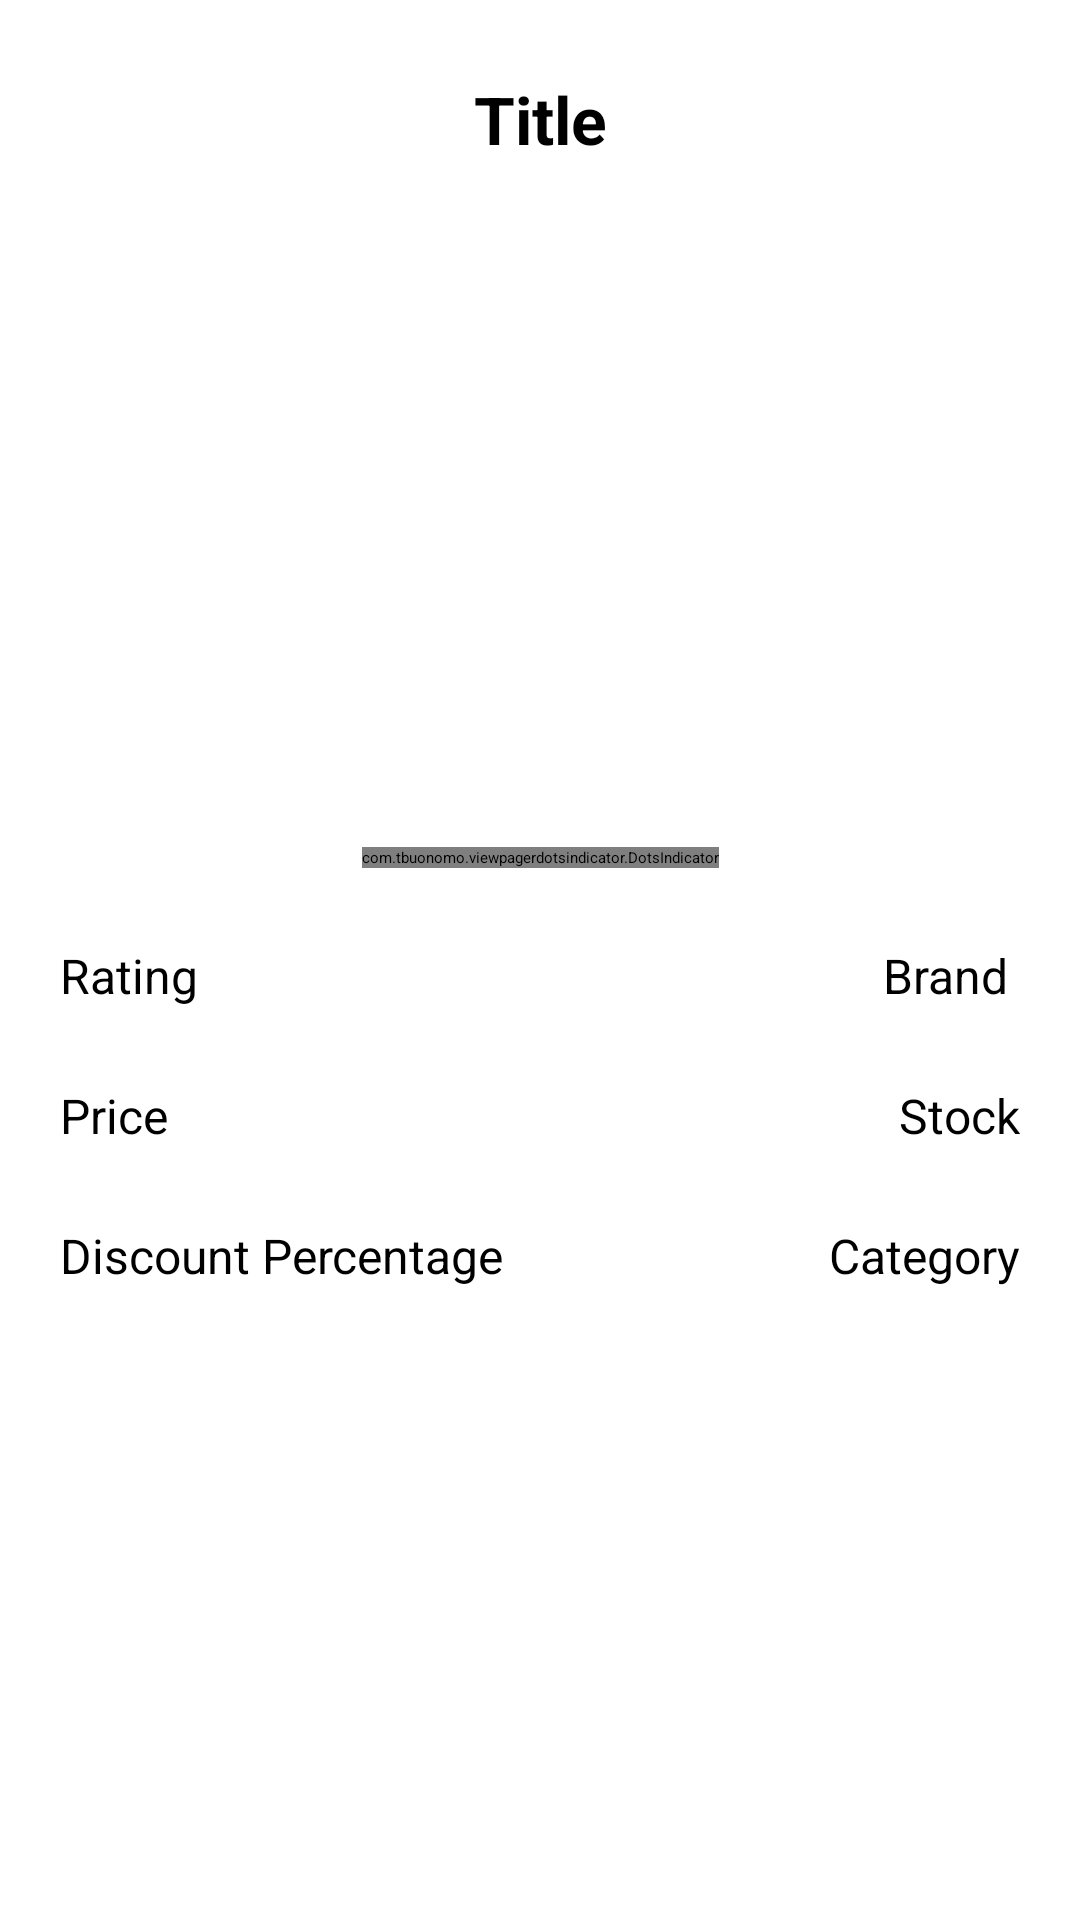

This screen was rendered from an Android layout file. Write that file and the resources it references.
<!-- AndroidManifest.xml: application theme Theme.LoginMvvm -->
<!-- res/layout/activity_product_details.xml -->
<?xml version="1.0" encoding="utf-8"?>
<androidx.constraintlayout.widget.ConstraintLayout xmlns:android="http://schemas.android.com/apk/res/android"
    xmlns:app="http://schemas.android.com/apk/res-auto"
    xmlns:tools="http://schemas.android.com/tools"
    android:layout_width="match_parent"
    android:layout_height="match_parent"
    tools:context=".presentation.product_details.ProductDetails">

    <ProgressBar
        android:id="@+id/progress_bar"
        android:layout_width="wrap_content"
        android:layout_height="wrap_content"
        app:layout_constraintBottom_toBottomOf="parent"
        app:layout_constraintEnd_toEndOf="parent"
        app:layout_constraintStart_toStartOf="parent"
        app:layout_constraintTop_toTopOf="parent" />

    <TextView
        android:id="@+id/title"
        android:layout_width="match_parent"
        android:layout_height="wrap_content"
        android:layout_marginTop="25dp"
        android:text="Title"
        android:textAlignment="center"
        android:textSize="22sp"
        android:textStyle="bold"
        app:layout_constraintEnd_toEndOf="parent"
        app:layout_constraintStart_toStartOf="parent"
        app:layout_constraintTop_toTopOf="parent" />

    <androidx.viewpager.widget.ViewPager
        android:id="@+id/viewpager"
        android:layout_width="match_parent"
        android:layout_height="200dp"
        android:layout_marginTop="20dp"
        android:src="@mipmap/ic_launcher"
        app:layout_constraintEnd_toEndOf="parent"
        app:layout_constraintStart_toStartOf="parent"
        app:layout_constraintTop_toBottomOf="@id/title" />

    <com.tbuonomo.viewpagerdotsindicator.DotsIndicator
        android:id="@+id/dots_indicator"
        android:layout_width="wrap_content"
        android:layout_height="wrap_content"
        app:dotsColor="@color/black"
        app:dotsCornerRadius="8dp"
        android:layout_marginTop="8dp"
        app:dotsSize="16dp"
        app:dotsSpacing="4dp"
        app:dotsWidthFactor="2.5"
        app:selectedDotColor="@color/teal_200"
        app:progressMode="true"
        app:layout_constraintTop_toBottomOf="@id/viewpager"
        app:layout_constraintStart_toStartOf="@id/viewpager"
        app:layout_constraintEnd_toEndOf="@id/viewpager"
        />

    <TextView
        android:id="@+id/rating"
        android:layout_width="wrap_content"
        android:layout_height="wrap_content"
        android:layout_marginStart="20dp"
        android:layout_marginTop="25dp"
        android:text="Rating "
        android:textAlignment="center"
        android:textSize="16sp"
        app:layout_constraintStart_toStartOf="parent"
        app:layout_constraintTop_toBottomOf="@id/dots_indicator"
        app:layout_goneMarginTop="20dp" />

    <TextView
        android:id="@+id/brand"
        android:layout_width="wrap_content"
        android:layout_height="wrap_content"
        android:layout_marginTop="25dp"
        android:layout_marginEnd="20dp"
        android:text="Brand "
        android:textAlignment="center"
        android:textSize="16sp"
        app:layout_constraintEnd_toEndOf="parent"
        app:layout_constraintTop_toBottomOf="@id/dots_indicator"
        app:layout_goneMarginTop="20dp" />


    <TextView
        android:id="@+id/price"
        android:layout_width="wrap_content"
        android:layout_height="wrap_content"
        android:layout_marginStart="20dp"
        android:layout_marginTop="25dp"
        android:text="Price "
        android:textAlignment="center"
        android:textSize="16sp"
        app:layout_constraintStart_toStartOf="parent"
        app:layout_constraintTop_toBottomOf="@id/rating"
        app:layout_goneMarginTop="20dp" />

    <TextView
        android:id="@+id/stock"
        android:layout_width="wrap_content"
        android:layout_height="wrap_content"
        android:layout_marginTop="25dp"
        android:layout_marginEnd="20dp"
        android:text="Stock"
        android:textAlignment="center"
        android:textSize="16sp"
        app:layout_constraintEnd_toEndOf="parent"
        app:layout_constraintTop_toBottomOf="@id/brand"
        app:layout_goneMarginTop="20dp" />


    <TextView
        android:id="@+id/discount_percentage"
        android:layout_width="0dp"
        android:layout_height="wrap_content"
        android:layout_marginTop="25dp"
        android:layout_marginStart="20dp"
        android:text="Discount Percentage"
        android:textSize="16sp"
        app:layout_constraintWidth_percent="0.5"
        app:layout_constraintStart_toStartOf="parent"
        app:layout_constraintTop_toBottomOf="@id/price"
         />

    <TextView
        android:id="@+id/category"
        android:layout_width="0dp"
        android:layout_height="wrap_content"
        android:layout_marginTop="25dp"
        android:layout_marginStart="10dp"
        android:layout_marginEnd="20dp"
        android:text="Category"
        android:gravity="end"
        android:textSize="16sp"
        app:layout_constraintStart_toEndOf="@id/discount_percentage"
        app:layout_constraintEnd_toEndOf="parent"
        app:layout_constraintTop_toBottomOf="@id/price"
        />


    <TextView
        android:id="@id/description"
        android:layout_width="match_parent"
        android:layout_height="0dp"
        android:layout_marginTop="20dp"
        android:layout_marginStart="20dp"
        android:layout_marginEnd="20dp"
        android:textSize="16sp"
        app:layout_constraintBottom_toBottomOf="parent"
        app:layout_constraintEnd_toEndOf="parent"
        app:layout_constraintStart_toStartOf="parent"
        app:layout_constraintTop_toBottomOf="@id/category" />


</androidx.constraintlayout.widget.ConstraintLayout>
<!-- resources referenced by this layout -->
<resources>

  <!-- not gathered from this repository: default colours our renderer supplied (Android Studio template values) -->
  <color name="teal_200">#FF03DAC5</color>
  <color name="black">#FF000000</color>
</resources>
